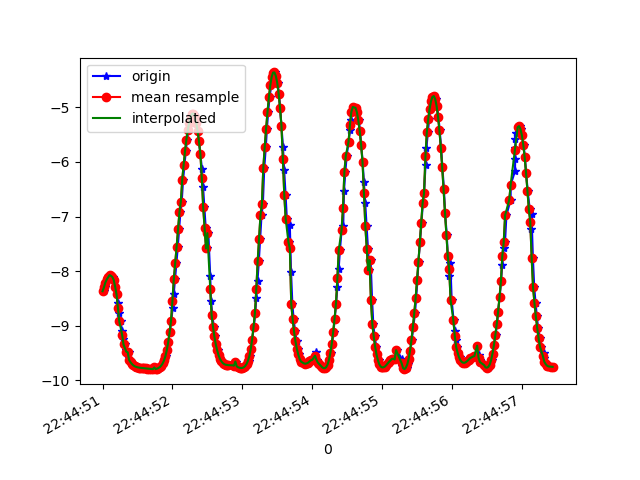

The file beside this chart, header and first rows:
1617835491017, 531134571749241, -8.368695, -5.0994434, 0.025407106
1617835491031, 531134590980011, -8.298, -5.214, 0.01125
1617835491049, 531134610210781, -8.209, -5.353, -0.05536
1617835491068, 531134629441551, -8.153, -5.437, 0.09349
1617835491087, 531134648672321, -8.112, -5.499, 0.005772
1617835491112, 531134667903091, -8.072, -5.556, 0.09339
1617835491124, 531134687133861, -8.085, -5.537, 0.1167
1617835491143, 531134706364631, -8.106, -5.507, -0.009428
1617835491163, 531134725595401, -8.162, -5.424, 0.0544
1617835491182, 531134744826171, -8.284, -5.235, -0.05302
1617835491201, 531134764056941, -8.425, -5, -0.2337
1617835491220, 531134783287711, -8.589, -4.714, -0.2243
1617835491238, 531134802518481, -8.759, -4.38, -0.3729
1617835491258, 531134821749251, -8.922, -4.025, -0.4765
1617835491280, 531134840980021, -9.093, -3.631, -0.4189
1617835491298, 531134860210791, -9.234, -3.239, -0.5248
1617835491315, 531134879441561, -9.344, -2.913, -0.5016
1617835491342, 531134898672331, -9.439, -2.597, -0.4553
1617835491353, 531134917903101, -9.513, -2.283, -0.5828
1617835491374, 531134937133871, -9.487, -2.396, -0.5479
1617835491392, 531134956364641, -9.627, -1.687, -0.7179
1617835491410, 531134975595411, -9.668, -1.417, -0.744
1617835491429, 531134994826181, -9.701, -1.165, -0.7596
1617835491449, 531135014056951, -9.725, -0.9364, -0.7605
1617835491468, 531135033287721, -9.742, -0.7372, -0.764
1617835491486, 531135052518491, -9.754, -0.5664, -0.7647
1617835491506, 531135071749261, -9.762, -0.419, -0.7568
1617835491526, 531135090980031, -9.767, -0.298, -0.7436
1617835491543, 531135110210801, -9.771, -0.2002, -0.7297
1617835491562, 531135129441571, -9.774, -0.1189, -0.709
1617835491582, 531135148672341, -9.776, -0.04952, -0.6792
1617835491601, 531135167903111, -9.779, 0.002929, -0.6445
1617835491620, 531135187133881, -9.781, 0.0389, -0.6111
1617835491638, 531135206364651, -9.783, 0.06819, -0.5728
1617835491657, 531135225595421, -9.786, 0.08777, -0.5249
1617835491677, 531135244826191, -9.789, 0.09013, -0.4645
1617835491702, 531135264056961, -9.792, 0.07041, -0.3965
1617835491714, 531135283287731, -9.794, 0.01918, -0.3329
1617835491733, 531135302518501, -9.796, -0.0666, -0.2781
1617835491753, 531135321749271, -9.764, 0.6857, -0.4874
1617835491772, 531135340980041, -9.796, -0.03813, -0.294
1617835491792, 531135360210811, -9.786, -0.4954, -0.154
1617835491810, 531135379441581, -9.775, -0.6894, -0.1205
1617835491829, 531135398672351, -9.757, -0.9146, -0.09111
1617835491849, 531135417903121, -9.73, -1.171, -0.03723
1617835491867, 531135437133891, -9.691, -1.457, 0.06592
1617835491886, 531135456364661, -9.636, -1.776, 0.2018
1617835491905, 531135475595431, -9.556, -2.147, 0.3351
1617835491927, 531135494826201, -9.444, -2.575, 0.4614
1617835491943, 531135514056971, -9.297, -3.044, 0.581
1617835491962, 531135533287741, -9.118, -3.524, 0.6929
1617835491985, 531135552518511, -8.906, -4.008, 0.8064
1617835492003, 531135571749281, -8.669, -4.477, 0.9196
1617835492019, 531135590980051, -8.412, -4.92, 1.034
1617835492038, 531135610210821, -8.142, -5.335, 1.129
1617835492057, 531135629441591, -7.857, -5.728, 1.22
1617835492077, 531135648672361, -7.55, -6.109, 1.311
1617835492095, 531135667903131, -7.236, -6.462, 1.388
1617835492114, 531135687133901, -6.925, -6.781, 1.45
1617835492133, 531135706364671, -6.73, -6.919, 1.694
1617835492152, 531135725595441, -6.331, -7.318, 1.552
... 275 more rows
